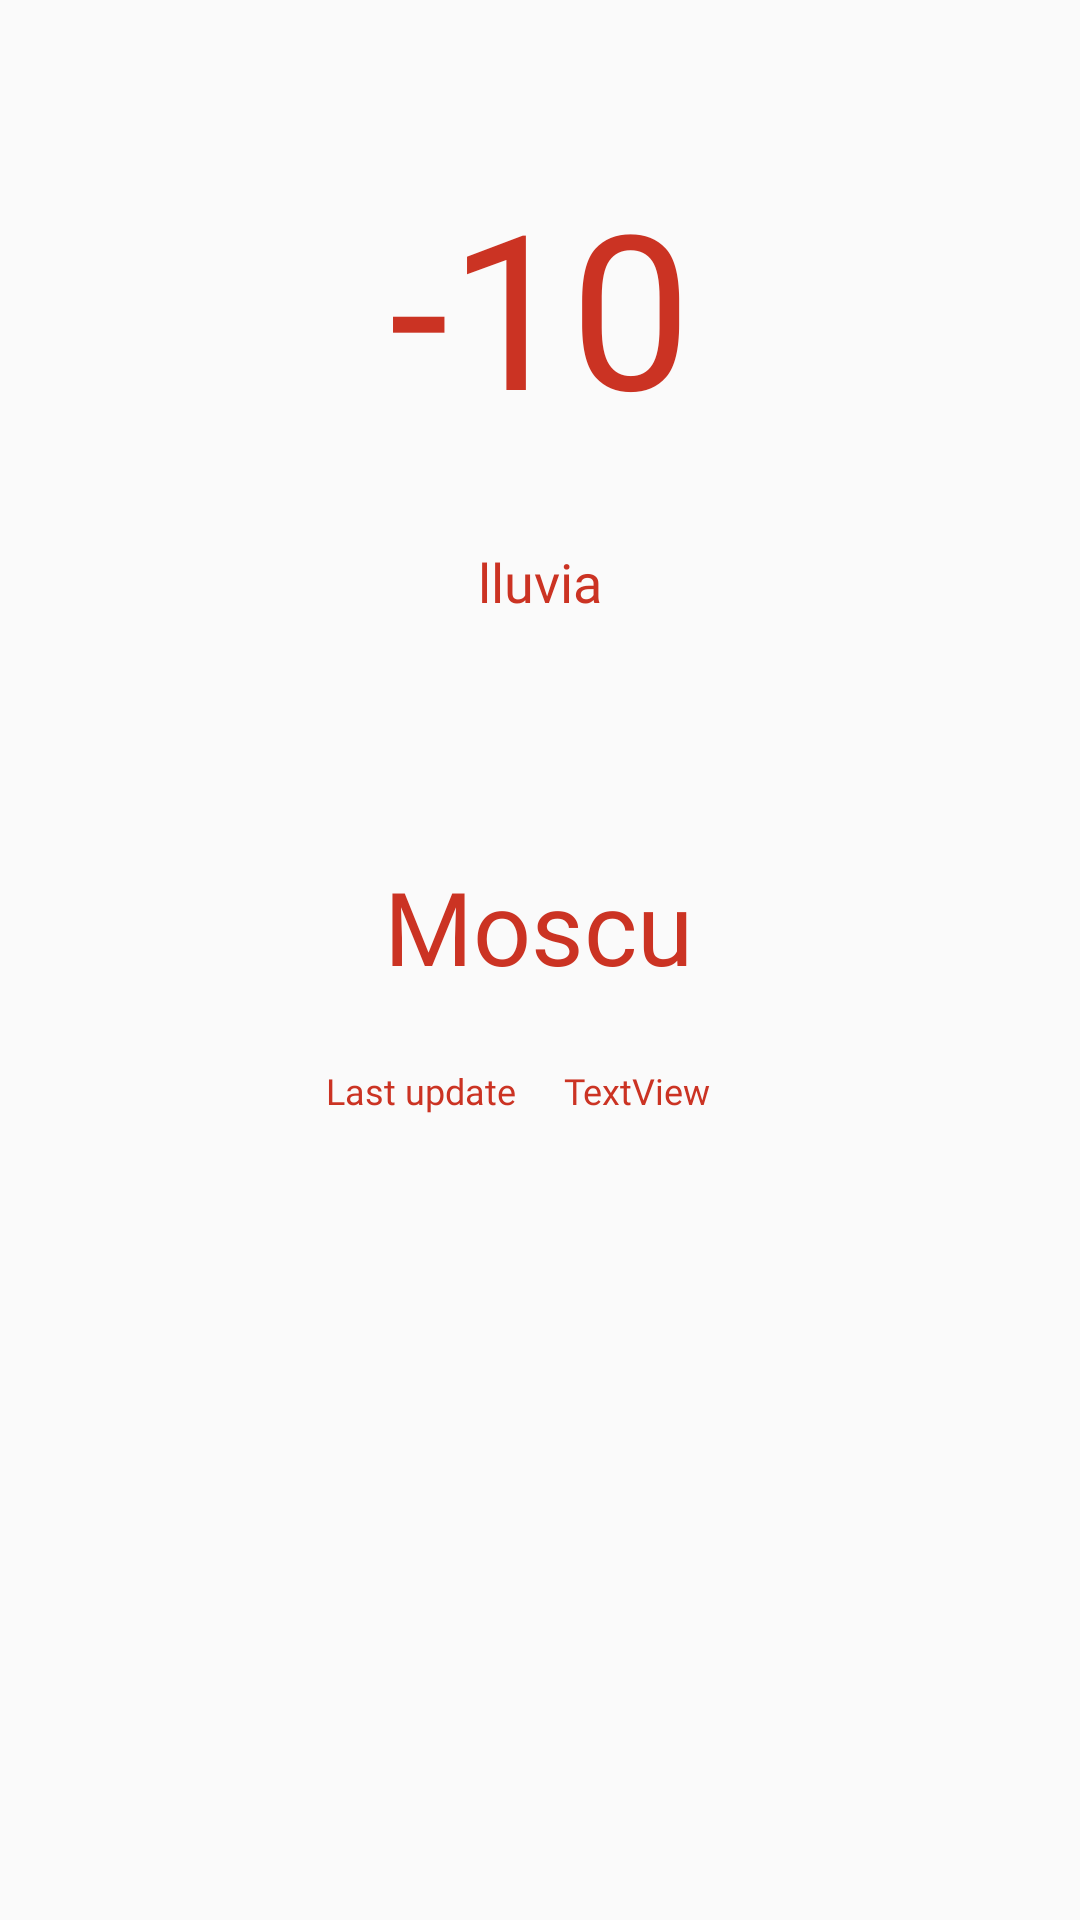

This screen was rendered from an Android layout file. Write that file and the resources it references.
<!-- AndroidManifest.xml: application theme AppTheme -->
<!-- res/layout/main_city_layout.xml -->
<?xml version="1.0" encoding="utf-8"?>
<layout xmlns:android="http://schemas.android.com/apk/res/android"
        xmlns:app="http://schemas.android.com/apk/res-auto"
        xmlns:tools="http://schemas.android.com/tools">

<androidx.constraintlayout.widget.ConstraintLayout
                                                   android:layout_width="match_parent"
                                                   android:layout_height="match_parent"
                                                   android:id="@+id/main_city_constraint_layout">

    <ImageView
            android:layout_width="30dp"
            android:layout_height="30dp" tools:srcCompat="@tools:sample/avatars"
            android:id="@+id/iv_main_city_image_background"
            app:layout_constraintTop_toTopOf="@+id/tv_main_city_temp"
            app:layout_constraintEnd_toEndOf="parent"
            android:scaleType="centerCrop" app:layout_constraintStart_toEndOf="@+id/tv_main_city_temp"
            app:layout_constraintBottom_toBottomOf="@+id/tv_main_city_temp" android:layout_marginRight="16dp"
            android:layout_marginEnd="16dp" android:layout_marginLeft="8dp" android:layout_marginStart="8dp"
            app:layout_constraintHorizontal_bias="0.0"/>
    <TextView
            android:textColor="@color/colorSovietRed"
            android:text="-10"
            android:layout_width="wrap_content"
            android:layout_height="wrap_content"
            android:id="@+id/tv_main_city_temp"
            app:layout_constraintTop_toTopOf="parent" app:layout_constraintEnd_toEndOf="parent"
            android:layout_marginEnd="8dp" android:layout_marginRight="8dp"
            app:layout_constraintStart_toStartOf="parent" android:layout_marginLeft="8dp"
            android:layout_marginStart="8dp" android:layout_marginBottom="8dp"
            app:layout_constraintBottom_toBottomOf="parent" app:layout_constraintVertical_bias="0.100000024"
            android:textSize="72dp" android:fontFamily="@font/propaganda"/>
    <androidx.constraintlayout.widget.Guideline
            android:orientation="vertical"
            android:layout_width="wrap_content"
            android:layout_height="wrap_content" android:id="@+id/guideline" app:layout_constraintGuide_percent="0.5"/>
    <TextView
            android:text="Moscu"
            android:textColor="@color/colorSovietRed"
            android:layout_width="wrap_content"
            android:layout_height="wrap_content"
            android:id="@+id/tv_main_city_name" app:layout_constraintEnd_toEndOf="parent" android:layout_marginEnd="8dp"
            android:layout_marginRight="8dp" app:layout_constraintStart_toStartOf="parent"
            android:layout_marginLeft="8dp" android:layout_marginStart="8dp"
            app:layout_constraintHorizontal_bias="0.498" android:textSize="34dp" android:layout_marginTop="80dp"
            app:layout_constraintTop_toBottomOf="@+id/tv_main_city_condition" android:fontFamily="@font/propaganda"/>
    <TextView
            android:textColor="@color/colorSovietRed"
            android:textSize="12dp"
            android:text="Last update"
            android:layout_width="wrap_content"
            android:layout_height="wrap_content"
            android:id="@+id/textView7" android:layout_marginEnd="8dp"
            android:layout_marginRight="8dp"
            app:layout_constraintEnd_toStartOf="@+id/guideline"
            app:layout_constraintTop_toBottomOf="@+id/tv_main_city_name"
            android:layout_marginTop="24dp" android:fontFamily="@font/propaganda"/>
    <TextView
            android:textColor="@color/colorSovietRed"
            android:textSize="12dp"
            android:text="TextView"
            android:layout_width="wrap_content"
            android:layout_height="wrap_content"
            android:id="@+id/tv_main_city_last_update"
            app:layout_constraintTop_toTopOf="@+id/textView7" app:layout_constraintBottom_toBottomOf="@+id/textView7"
            app:layout_constraintStart_toStartOf="@+id/guideline" android:layout_marginLeft="8dp"
            android:layout_marginStart="8dp" android:fontFamily="@font/propaganda"/>
    <TextView
            android:textColor="@color/colorSovietRed"
            android:text="lluvia"
            android:layout_width="wrap_content"
            android:layout_height="wrap_content"
            android:id="@+id/tv_main_city_condition" app:layout_constraintEnd_toEndOf="@+id/tv_main_city_temp"
            app:layout_constraintStart_toStartOf="@+id/tv_main_city_temp"
            app:layout_constraintTop_toBottomOf="@+id/tv_main_city_temp"
            android:textSize="18dp" android:layout_marginTop="32dp" android:fontFamily="@font/propaganda"/>

    <androidx.recyclerview.widget.RecyclerView
            android:id="@+id/recyclerViewForecast"
            android:layout_width="0dp"
            android:layout_height="wrap_content"
            app:layout_constraintEnd_toEndOf="parent"
            android:layout_marginEnd="8dp" android:layout_marginRight="8dp"
            app:layout_constraintStart_toStartOf="parent" android:layout_marginLeft="8dp"
            android:layout_marginStart="8dp" android:layout_marginTop="16dp"
            app:layout_constraintTop_toBottomOf="@+id/tv_main_city_last_update" android:layout_marginBottom="16dp"
            app:layout_constraintBottom_toBottomOf="parent"/>
</androidx.constraintlayout.widget.ConstraintLayout>
</layout>
<!-- resources referenced by this layout -->
<resources>
  <color name="colorSovietRed">#CB3323</color>
  <style name="AppTheme" parent="Theme.AppCompat.Light.NoActionBar">
          
          <item name="colorPrimary">@color/colorPrimary</item>
          <item name="colorPrimaryDark">@color/colorPrimaryDark</item>
          <item name="colorAccent">@color/colorAccent</item>
      </style>
  <color name="colorPrimary">#008577</color>
  <color name="colorPrimaryDark">#00574B</color>
  <color name="colorAccent">#D81B60</color>
</resources>
